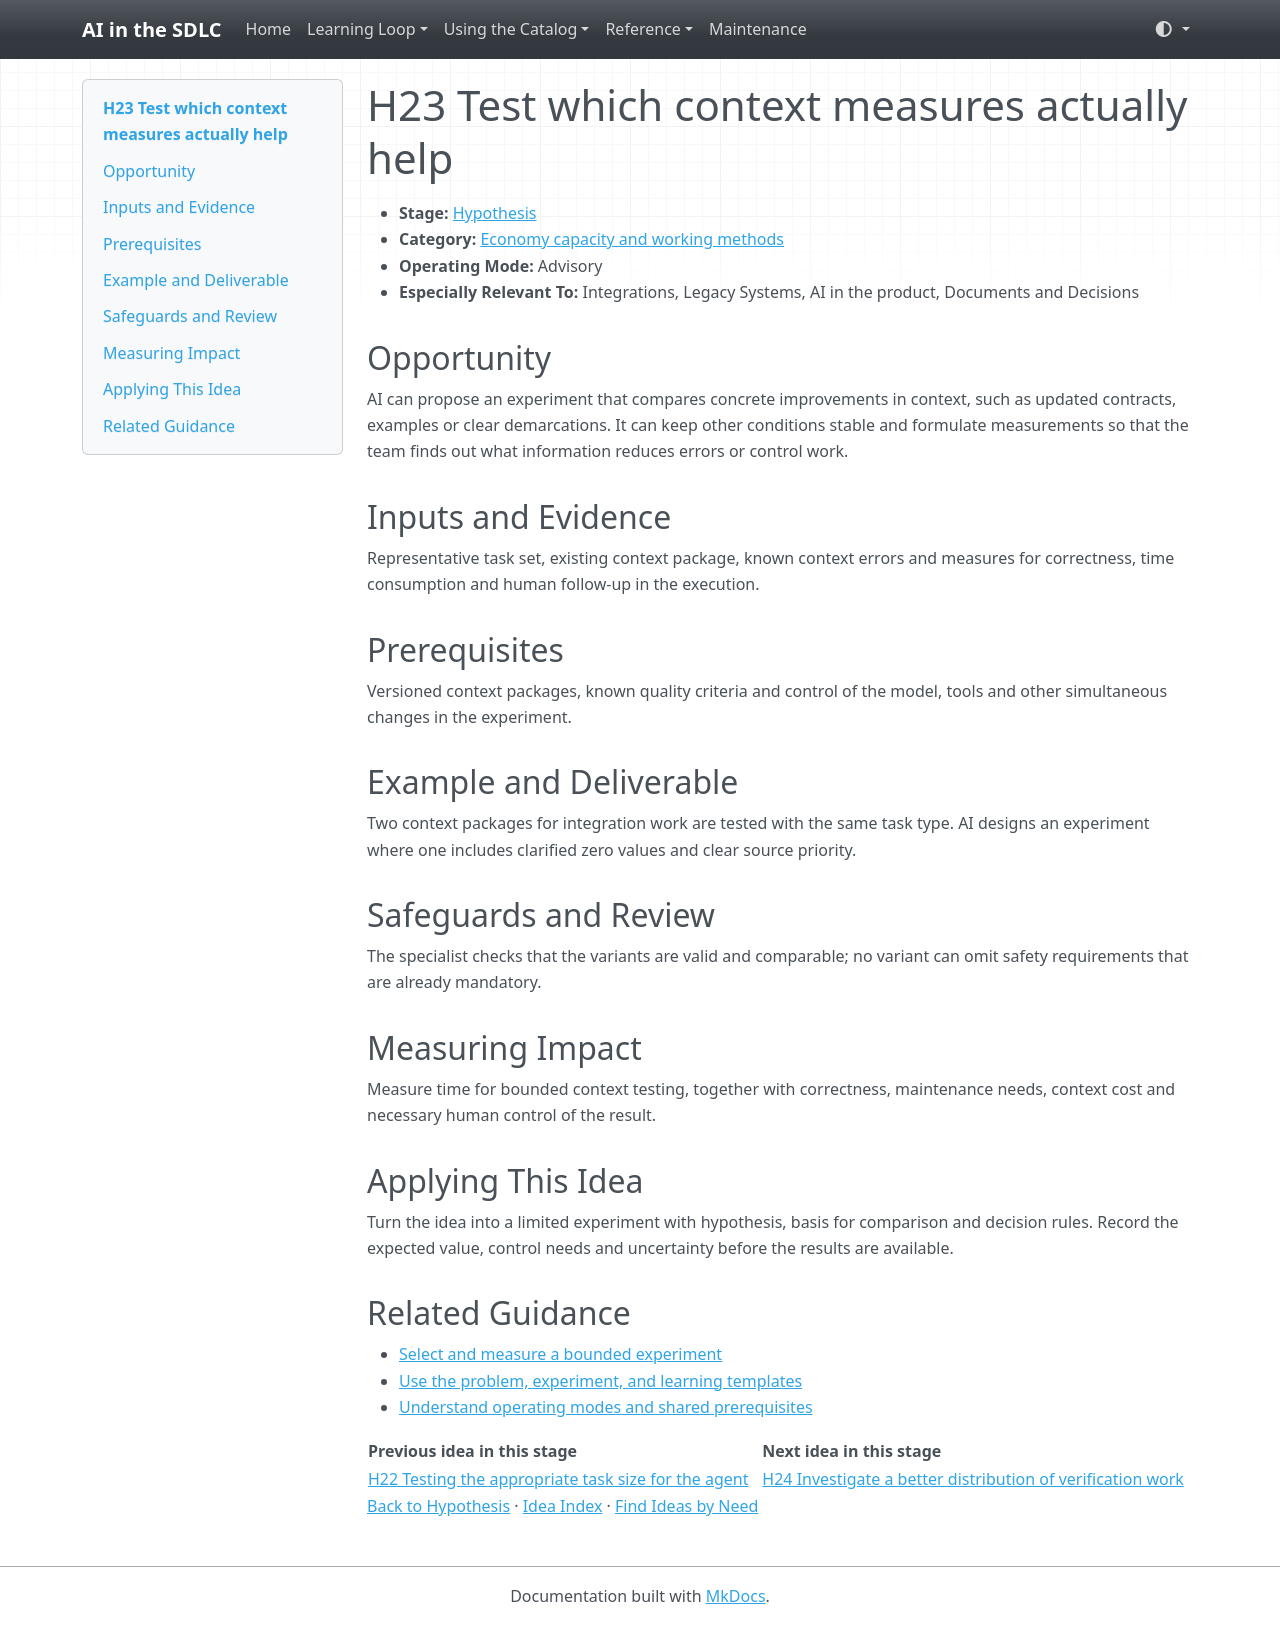

repository: grove/ai-sdlc · page: ideas/H23/index.html · generator: mkdocs

# H23 Test which context measures actually help

<a id="h23"></a>

- **Stage:** [Hypothesis](../stages/hypothesis.md)
- **Category:** [Economy capacity and working methods](../stages/hypothesis.md#h-category-3)
- **Operating Mode:** Advisory
- **Especially Relevant To:** Integrations, Legacy Systems, AI in the product, Documents and Decisions

## Opportunity

AI can propose an experiment that compares concrete improvements in context, such as updated contracts, examples or clear demarcations. It can keep other conditions stable and formulate measurements so that the team finds out what information reduces errors or control work.

## Inputs and Evidence

Representative task set, existing context package, known context errors and measures for correctness, time consumption and human follow-up in the execution.

## Prerequisites

Versioned context packages, known quality criteria and control of the model, tools and other simultaneous changes in the experiment.

## Example and Deliverable

Two context packages for integration work are tested with the same task type. AI designs an experiment where one includes clarified zero values and clear source priority.

## Safeguards and Review

The specialist checks that the variants are valid and comparable; no variant can omit safety requirements that are already mandatory.

## Measuring Impact

Measure time for bounded context testing, together with correctness, maintenance needs, context cost and necessary human control of the result.

## Applying This Idea

Turn the idea into a limited experiment with hypothesis, basis for comparison and decision rules. Record the expected value, control needs and uncertainty before the results are available.

## Related Guidance

- [Select and measure a bounded experiment](../guides/impact-measurement.md)
- [Use the problem, experiment, and learning templates](../templates.md)
- [Understand operating modes and shared prerequisites](../guides/how-to-use.md)

| Previous idea in this stage | Next idea in this stage |
| --- | --- |
| [H22 Testing the appropriate task size for the agent](H22.md) | [H24 Investigate a better distribution of verification work](H24.md) |

[Back to Hypothesis](../stages/hypothesis.md) · [Idea Index](../idea-index.md) · [Find Ideas by Need](../guides/find-by-need.md)
